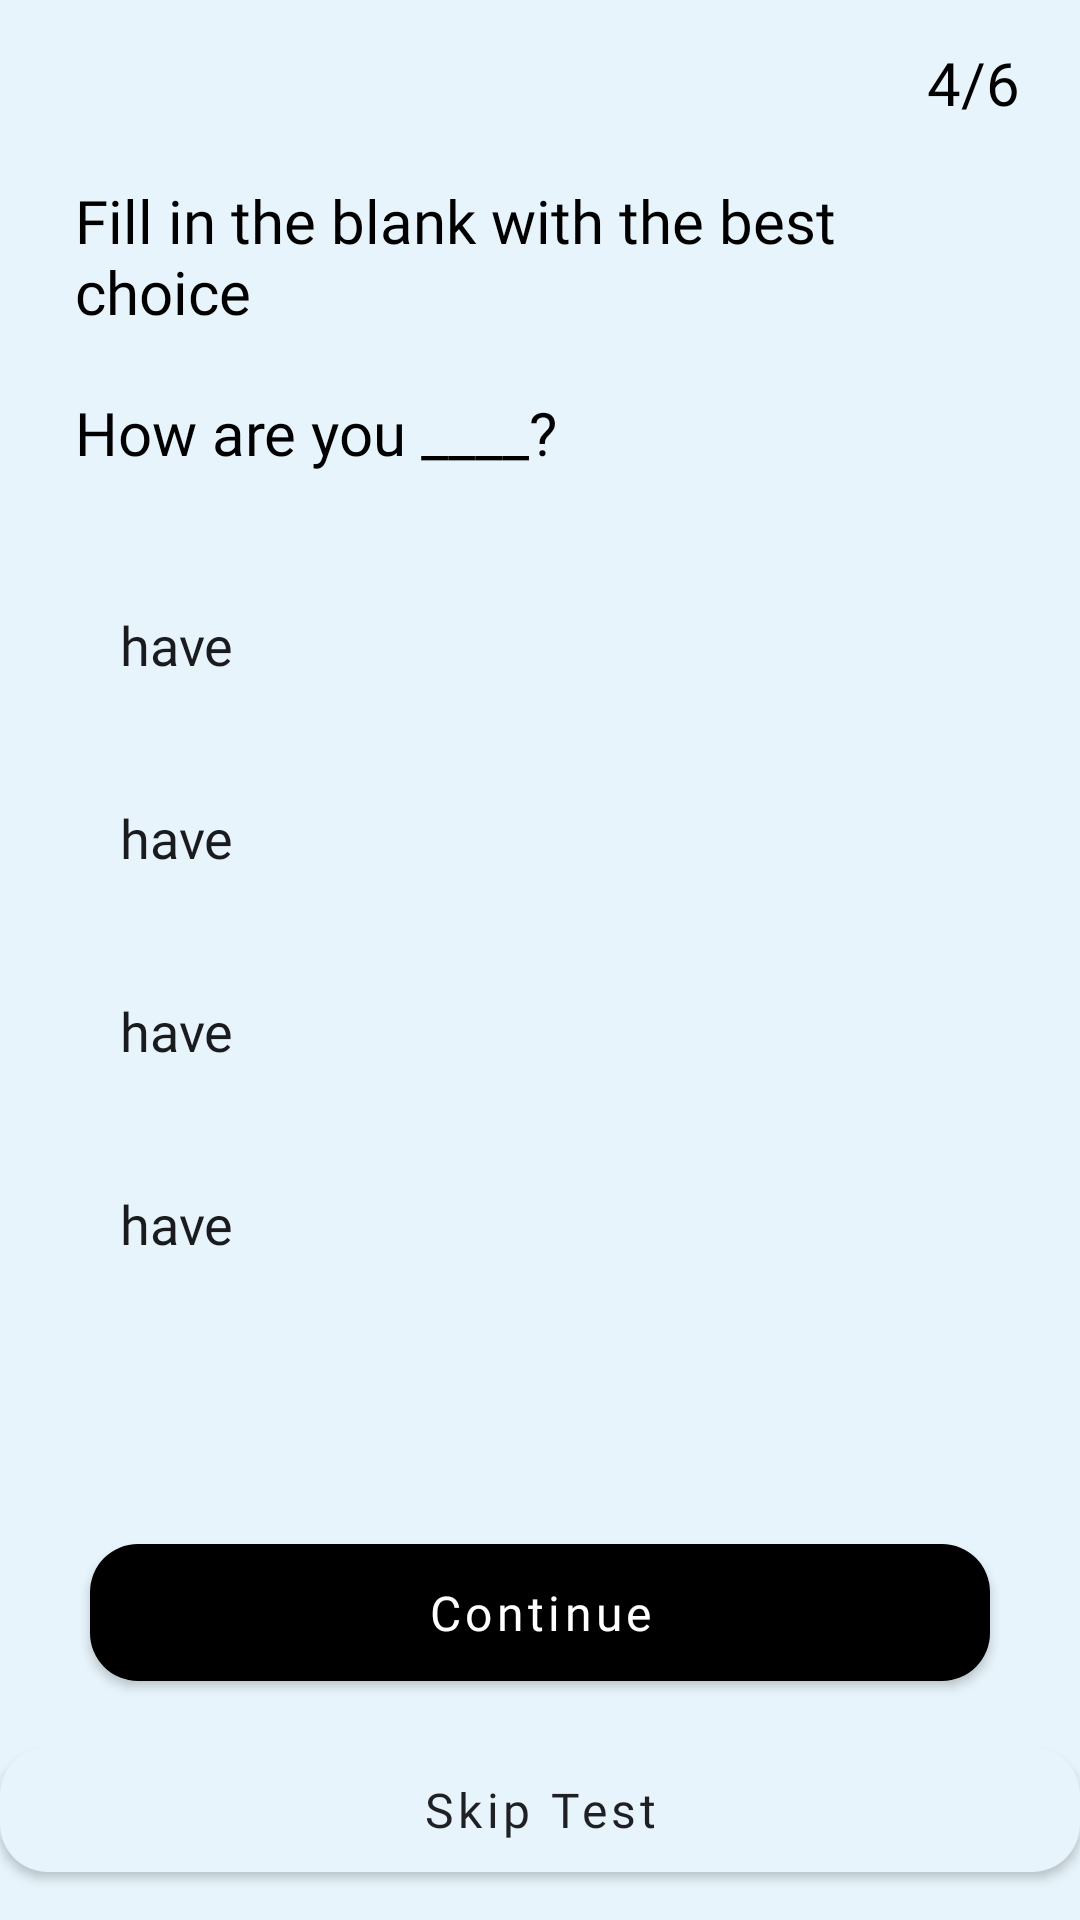

Layout XML and referenced resources for this Android screen:
<!-- AndroidManifest.xml: application theme Theme.Chameleon -->
<!-- res/layout/activity_play_quiz.xml -->
<?xml version="1.0" encoding="utf-8"?>
<androidx.core.widget.NestedScrollView xmlns:android="http://schemas.android.com/apk/res/android"
    xmlns:app="http://schemas.android.com/apk/res-auto"
    xmlns:tools="http://schemas.android.com/tools"
    android:layout_width="match_parent"
    android:layout_height="match_parent"
    android:fillViewport="true">

    <androidx.constraintlayout.widget.ConstraintLayout
        android:layout_width="match_parent"
        android:layout_height="match_parent"
        android:background="@color/bg_main"
        tools:context=".PlayQuizActivity">


        <ImageView
            android:id="@+id/back"
            android:layout_width="25dp"
            android:layout_height="25dp"
            android:layout_margin="15dp"
            android:src="@drawable/back"
            app:layout_constraintStart_toStartOf="parent"
            app:layout_constraintTop_toTopOf="parent"
            app:tint="@color/mainColor" />

        <TextView
            android:id="@+id/questionno"
            android:layout_width="wrap_content"
            android:layout_height="wrap_content"
            android:layout_marginEnd="20dp"
            android:fontFamily="@font/poppins_bold"
            android:text="4/6"
            android:textColor="@color/black"
            android:textSize="20sp"
            app:layout_constraintBottom_toBottomOf="@+id/back"
            app:layout_constraintEnd_toEndOf="parent"
            app:layout_constraintTop_toTopOf="@+id/back" />

        <TextView
            android:id="@+id/textView2"
            android:layout_width="match_parent"
            android:layout_height="wrap_content"
            android:layout_marginHorizontal="25dp"
            android:layout_marginTop="20dp"
            android:fontFamily="@font/poppins_bold"
            android:text="Fill in the blank with the best choice"
            android:textColor="@color/black"
            android:textSize="20sp"
            app:layout_constraintEnd_toEndOf="parent"
            app:layout_constraintStart_toStartOf="parent"
            app:layout_constraintTop_toBottomOf="@+id/back" />

        <TextView
            android:id="@+id/question"
            android:layout_width="match_parent"
            android:layout_height="wrap_content"
            android:layout_marginHorizontal="25dp"
            android:layout_marginTop="20dp"
            android:fontFamily="@font/poppins_bold"
            android:text="How are you ____?"
            android:textColor="@color/black"
            android:textSize="20sp"
            app:layout_constraintEnd_toEndOf="parent"
            app:layout_constraintStart_toStartOf="parent"
            app:layout_constraintTop_toBottomOf="@+id/textView2" />

        <LinearLayout
            android:id="@+id/option1"
            android:onClick="onClick"
            android:layout_width="match_parent"
            android:layout_height="wrap_content"
            android:layout_marginHorizontal="25dp"
            android:layout_marginTop="30dp"
            app:layout_constraintTop_toBottomOf="@+id/question"
            android:orientation="horizontal">

            <TextView
                android:id="@+id/option1text"
                android:layout_width="match_parent"
                android:layout_height="wrap_content"
                android:fontFamily="@font/poppins_medium"
                android:padding="15dp"
                android:text="have"
                android:onClick="onClick"
                android:textColor="#1A1B1E"
                android:textColorHint="#66676A"
                android:textSize="18sp"
                app:elevation="0dp"
               />

            <ImageView
                android:id="@+id/check1"
                android:layout_width="30dp"
                android:layout_height="30dp"
                android:layout_marginStart="-50dp"
                android:visibility="gone"
                android:layout_gravity="center_vertical"
                app:layout_constraintStart_toStartOf="parent"
                app:layout_constraintTop_toTopOf="parent"
                app:tint="@color/mainColor" />

        </LinearLayout>



        <LinearLayout
            android:id="@+id/option2"
            android:layout_width="match_parent"
            android:layout_height="wrap_content"
            android:layout_marginHorizontal="25dp"
            android:layout_marginTop="10dp"
            android:onClick="onClick"
            app:layout_constraintTop_toBottomOf="@+id/option1"
            android:orientation="horizontal">

            <TextView
                android:id="@+id/option2text"
                android:layout_width="match_parent"
                android:layout_height="wrap_content"
                android:fontFamily="@font/poppins_medium"
                android:padding="15dp"
                android:text="have"
                android:textColor="#1A1B1E"
                android:onClick="onClick"
                android:textColorHint="#66676A"
                android:textSize="18sp"
                app:elevation="0dp"
                />

            <ImageView
                android:id="@+id/check2"
                android:layout_width="30dp"
                android:layout_height="30dp"
                android:layout_marginStart="-50dp"
                android:visibility="gone"
                android:layout_gravity="center_vertical"
                app:layout_constraintStart_toStartOf="parent"
                app:layout_constraintTop_toTopOf="parent"
                app:tint="@color/mainColor" />

        </LinearLayout>

        <LinearLayout
            android:id="@+id/option3"
            android:layout_width="match_parent"
            android:layout_height="wrap_content"
            android:layout_marginHorizontal="25dp"
android:onClick="onClick"
            android:layout_marginTop="10dp"
            app:layout_constraintTop_toBottomOf="@+id/option2"
            android:orientation="horizontal">

            <TextView

                android:id="@+id/option3text"
                android:layout_width="match_parent"
                android:layout_height="wrap_content"
                android:fontFamily="@font/poppins_medium"
                android:padding="15dp"
                android:text="have"
                android:onClick="onClick"
                android:textColor="#1A1B1E"
                android:textColorHint="#66676A"
                android:textSize="18sp"
                app:elevation="0dp"
                />

            <ImageView
                android:id="@+id/check3"
                android:layout_width="30dp"
                android:layout_height="30dp"
                android:layout_marginStart="-50dp"
                android:visibility="gone"
                android:layout_gravity="center_vertical"
                app:layout_constraintStart_toStartOf="parent"
                app:layout_constraintTop_toTopOf="parent"
                app:tint="@color/mainColor" />

        </LinearLayout>

        <LinearLayout
            android:id="@+id/option4"
            android:layout_width="match_parent"
            android:layout_height="wrap_content"
            android:layout_marginHorizontal="25dp"
            android:layout_marginTop="10dp"
            android:onClick="onClick"
            app:layout_constraintTop_toBottomOf="@+id/option3"
            android:orientation="horizontal">

            <TextView
                android:id="@+id/option4text"
                android:layout_width="match_parent"
                android:layout_height="wrap_content"
                android:fontFamily="@font/poppins_medium"
                android:padding="15dp"
                android:text="have"
                android:textColor="#1A1B1E"
                android:textColorHint="#66676A"
                android:onClick="onClick"
                android:textSize="18sp"
                app:elevation="0dp"
                />

            <ImageView
                android:id="@+id/check4"
                android:layout_width="30dp"
                android:layout_height="30dp"
                android:layout_marginStart="-50dp"
                android:layout_gravity="center_vertical"
                app:layout_constraintStart_toStartOf="parent"
                app:layout_constraintTop_toTopOf="parent"
                app:tint="@color/mainColor" />

        </LinearLayout>
        <com.google.android.material.button.MaterialButton
            android:id="@+id/Continue"
            android:layout_width="300dp"
            android:layout_height="wrap_content"
            android:layout_marginBottom="10dp"
            android:fontFamily="@font/poppins_bold"
            android:paddingVertical="12dp"
            android:text="Continue"
            android:onClick="onClick"
            android:textAllCaps="false"
            android:textColor="@color/white"
            android:textSize="16sp"
            app:backgroundTint="@color/black"
            app:cornerRadius="16dp"
            app:layout_constraintBottom_toTopOf="@+id/skip"
            app:layout_constraintEnd_toEndOf="parent"
            app:layout_constraintStart_toStartOf="parent" />

        <com.google.android.material.button.MaterialButton
            android:id="@+id/skip"
            android:layout_width="match_parent"
            android:layout_height="wrap_content"
            android:elevation="0dp"
            android:fontFamily="@font/poppins_bold"
            android:paddingVertical="10dp"
            android:text="Skip Test"
            android:layout_marginBottom="10dp"
            android:textAllCaps="false"
            android:textColor="#1E2023"
            android:textSize="16sp"
            app:backgroundTint="@color/bg_main"
            app:cornerRadius="16dp"
            app:layout_constraintBottom_toBottomOf="parent" />


    </androidx.constraintlayout.widget.ConstraintLayout>

</androidx.core.widget.NestedScrollView>
<!-- resources referenced by this layout -->
<resources>
  <color name="bg_main">#E7F4FB</color>
  <color name="black">#FF000000</color>
  <color name="mainColor">#490255</color>
  <color name="white">#FFFFFFFF</color>
  <style name="Theme.Chameleon" parent="Theme.MaterialComponents.DayNight.DarkActionBar">
          
          <item name="colorPrimary">@color/purple_200</item>
          <item name="colorPrimaryVariant">@color/purple_700</item>
          <item name="colorOnPrimary">@color/black</item>
          
          <item name="colorSecondary">@color/teal_200</item>
          <item name="colorSecondaryVariant">@color/teal_200</item>
          <item name="colorOnSecondary">@color/black</item>
          
          <item name="android:statusBarColor">?attr/colorPrimaryVariant</item>
          
          <item name="android:windowLightStatusBar">true</item>
          <item name="android:windowLightNavigationBar">true</item>
      </style>
  <color name="purple_200">#FFBB86FC</color>
  <color name="purple_700">#FF3700B3</color>
  <color name="teal_200">#FF03DAC5</color>
</resources>
